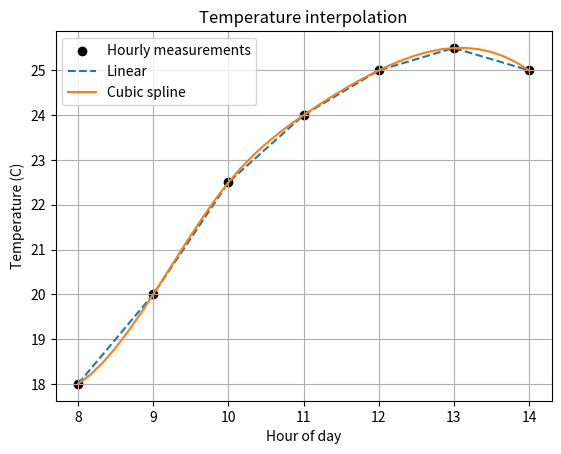

Generate this figure with matplotlib: (Note: this script raises an exception after producing the figure.)
import numpy as np
from scipy.interpolate import interp1d, CubicSpline
import matplotlib.pyplot as plt

# Hourly temperature measurements
hours = np.array([8, 9, 10, 11, 12, 13, 14], dtype=float)
temperature = np.array([18.0, 20.0, 22.5, 24.0, 25.0, 25.5, 25.0])

linear = interp1d(hours, temperature, kind="linear")
cubic = CubicSpline(hours, temperature)

# Estimate every 10 minutes (1/6 hour)
ten_minute_times = np.arange(8, 14 + 1/6, 1/6)
linear_estimates = linear(ten_minute_times)
cubic_estimates = cubic(ten_minute_times)

target_time = 10.5 # 10:30
print(f"Linear estimate at 10:30: {float(linear(target_time)):.2f} C")
print(f"Cubic estimate at 10:30: {float(cubic(target_time)):.2f} C")

plt.scatter(hours, temperature, label="Hourly measurements", color="black")
plt.plot(ten_minute_times, linear_estimates, label="Linear", linestyle="--")
plt.plot(ten_minute_times, cubic_estimates, label="Cubic spline")
plt.xlabel("Hour of day")
plt.ylabel("Temperature (C)")
plt.title("Temperature interpolation")
plt.legend()
plt.grid(True)
plt.savefig("../outputs/Task_13_interpolation.png")
plt.show()
